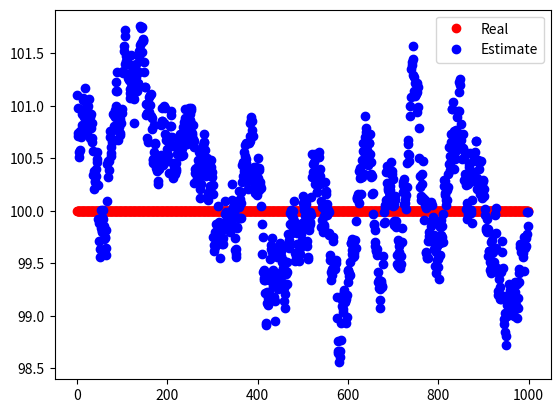

Python code for this plot:
import random
import matplotlib.pyplot as plt
from math import *
import numpy as np

class Robot:
  pos = 0

  predicted_pos = 0
  prediction_variance_2 = 10

  gps_sigma_2 = 5

  encoder_sigma_2 = 0.1

  k_constant = 0.8

  velocity = 1
  d_t = 0.01

  previous_sigma_2 = 0



  def __init__(self, pos):
    self.pos = pos

    # drift error as a percentage
    self.drift_error = (random.random() - 0.5) * 0.1 

    self.predicted_pos = self.get_gps_position()
    self.prediction_variance_2 = self.gps_sigma_2

  def get_gps_position(self):
    return random.gauss(self.pos, self.gps_sigma_2)
  
  def get_encoder_position(self):
    return self.velocity * self.d_t + random.gauss(self.predicted_pos, self.encoder_sigma_2)

  def update(self):
    self.pos = self.pos + self.velocity * self.d_t

    # Compute the predicted position, this will be the mean of the previous probability distribution mulitiplied by the

    # self.predicted_pos = (self.encoder_sigma_2 * self.predicted_pos + self.prediction_variance_2 * self.get_encoder_position()) / (self.encoder_sigma_2 + self.prediction_variance_2)
    # self.prediction_variance_2 = self.encoder_sigma_2 * self.prediction_variance_2 / (self.encoder_sigma_2 + self.prediction_variance_2)

    # estimate_pos = ((self.encoder_sigma_2 * self.get_gps_position()) + self.gps_sigma_2 * self.get_encoder_position()) / ((self.encoder_sigma_2 + self.gps_sigma_2))

    self.predicted_pos = ((self.encoder_sigma_2 * self.get_gps_position()) + (self.gps_sigma_2 * self.get_encoder_position())) /  (self.encoder_sigma_2 + self.gps_sigma_2)

    # estimate_variance = (self.encoder_sigma_2 * self.gps_sigma_2) / (2 * (self.encoder_sigma_2 * self.k_constant + self.gps_sigma_2 * (1-self.k_constant)))

    return [self.pos, self.predicted_pos]


f = lambda x, mu, sigma: (exp(-0.5 * (x - mu) ** 2 / sigma ** 2) / (sigma * sqrt(2 * pi)))
r = Robot(100)

r.velocity = 0



reals = []
estimates = []
for i in range(1000):
  pos, prediction = r.update()

  # plt.plot([pos, prediction], [f(pos, pos, r.gps_sigma_2), f(prediction, pos, r.prediction_variance_2)], 'ro')
  # plt.show()

  reals.append(pos)
  estimates.append(prediction)

plt.plot(np.arange(len(reals)) , reals, 'ro', label='Real')
plt.plot(np.arange(len(estimates)) , estimates, 'bo', label='Estimate')
plt.legend()
plt.show()